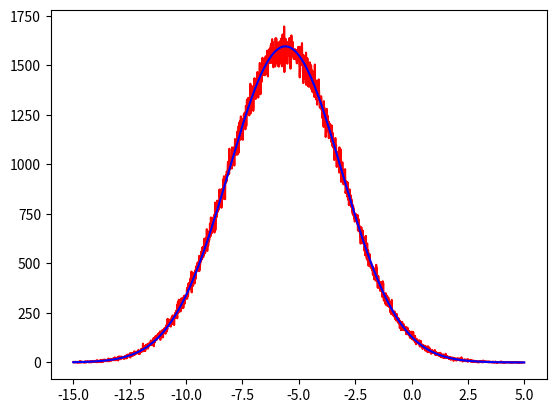

The script that saved this image:
import numpy as np
import numpy.random as nr
import matplotlib.pyplot as plt

n=500000

ls=nr.random(n)
lt=nr.random(n)


lr=[]
for x in ls:
    lr.append(np.sqrt(-2*np.log(x)))
        
lp=[]
for i in lt:
    lp.append(2*np.pi*i)

#print(lr)
#print(lp)

lx1=[]
lx2=[]
for i in range(n):
    lx1.append(-5.6+2.5*lr[i]*np.cos(lp[i]))
    lx2.append(-5.6+2.5*lr[i]*np.sin(lp[i]))
    
lx=lx1+lx2

#print(lx)
    
hist=[]

for i in range(int(20/0.01)):
    hist.append(0)
    
for i in range(2*n):
    if float(lx[i])>=-15 and float(lx[i])<5:
        k=int((lx[i]+15)/0.01)
        hist[k]=hist[k]+1
        
#print(hist)

#number = int(0)
#for i in range(2000):
#    number=number+hist[i]
    
#print(number)

#m=-15
#a=[]

#for i in range(2000):
#    m=m+0.01
#    a.append(m)
    
#print(a)

xax = np.arange(-15,5,0.01)
yax = 1/np.sqrt(2*np.pi*2.5**2)*np.exp(-(xax+5.6)**2/2/2.5**2)*1000000*0.01
plt.plot(xax,hist,'r')
plt.plot(xax,yax,'b')

plt.show()



    

    
    
